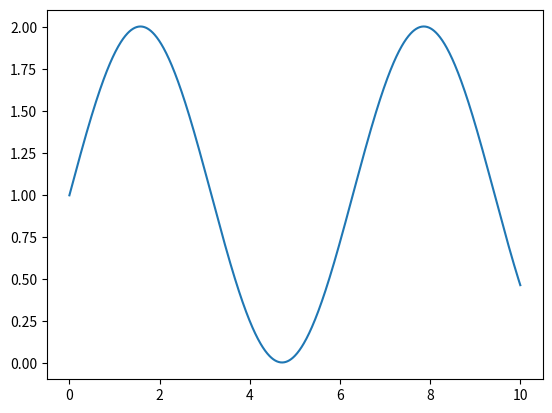

Generate this figure with matplotlib:
import numpy as np
from matplotlib import pyplot as plt


# dy/dx = cos(x)   y=sin(x)
def f(x, y):
    return np.cos(x)


# this is the initial condition y(0)=1
def euler_method(x=0, y=1, h=0.01):
    x_values = []
    y_values = []

    while x < 10:
        x_values.append(x)
        y_values.append(y)
        y = y + h * f(x, y)
        x = x + h

    plt.plot(x_values, y_values)
    plt.show()


if __name__ == '__main__':
    euler_method()
